Dataset: perovskite_tandem (GitHub, jyotibrahmanandy/solar-cell-quality-control). Classes: defect halide segregation, defect layer delamination, defect phase degradation, defect pinhole, functional.

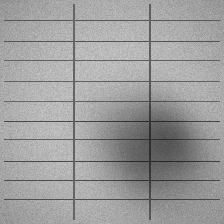
Label: defect halide segregation

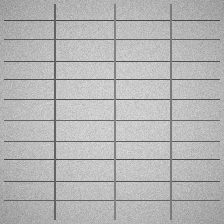
Label: functional

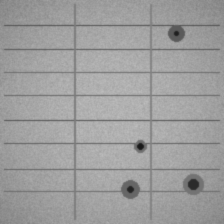
Label: defect pinhole

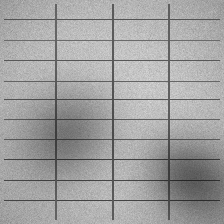
Label: defect halide segregation

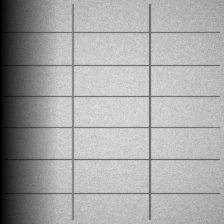
Label: defect phase degradation

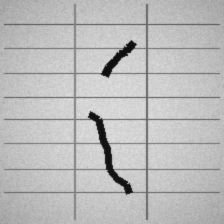
Label: defect layer delamination
